Labelled photos from "train_split", an image-classification folder in ratanjyoti/bharatanatyam-mudra. The possible labels are: Alapadmam, Anjali, Aralam, Ardhachandran, Ardhapathaka, Berunda, Bramaram, Chakra, Chandrakala, Chaturam, Garuda, Hamsapaksha, Hamsasyam, Kangulam, Kapith, Kapotham, Karkatta, Kartariswastika, Katakamukha 1, Katakamukha 2, Katakamukha 3, Katakavardhana, Katrimukha, Khatva, Kilaka, Kurma, Matsya, Mayura, Mrigasirsha, Mukulam, Mushti, Nagabandha, Padmakosha, Pasha, Pathaka, Pushpaputa, Sakata, Samputa, Sarpasirsha, Shanka, Shivalinga, Shukatundam, Sikharam, Simhamukham, Suchi, Swastikam, Tamarachudam, Tripathaka, Trishulam, Varaha.

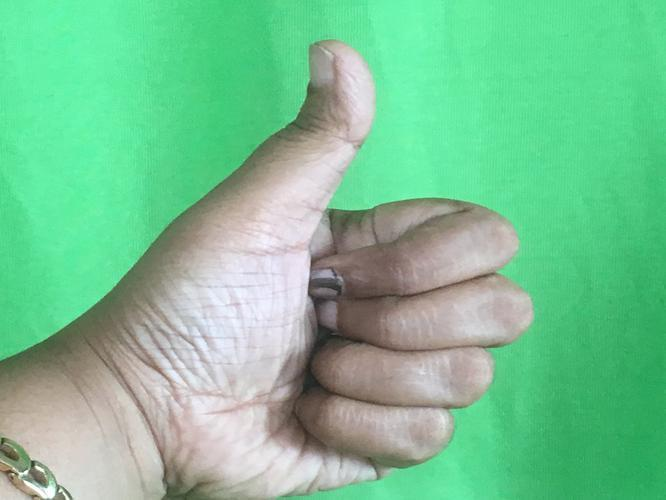
Label: Sikharam

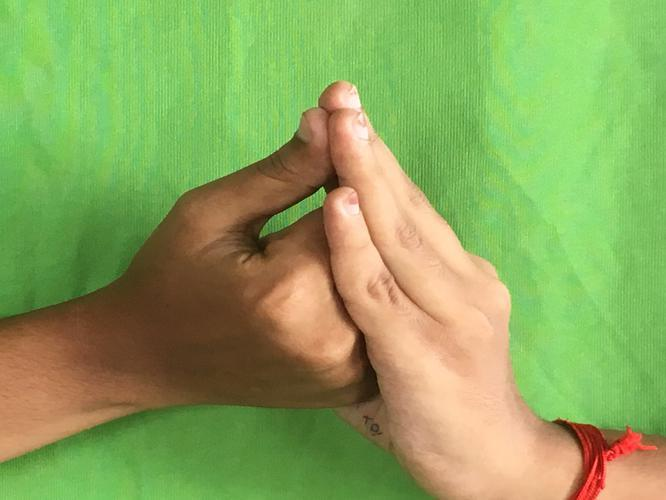
Label: Shanka

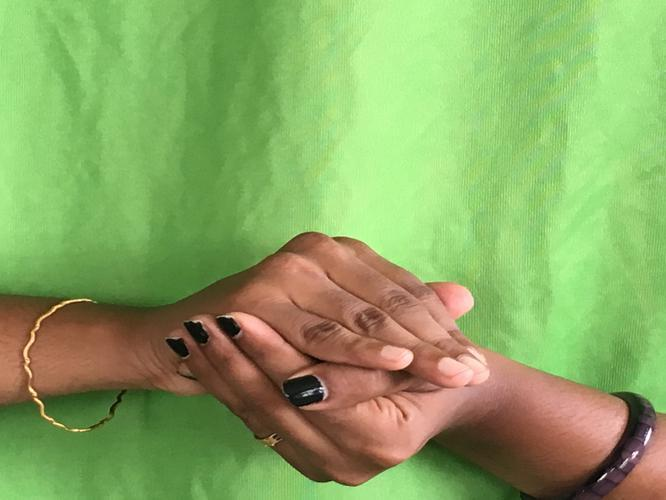
Label: Samputa

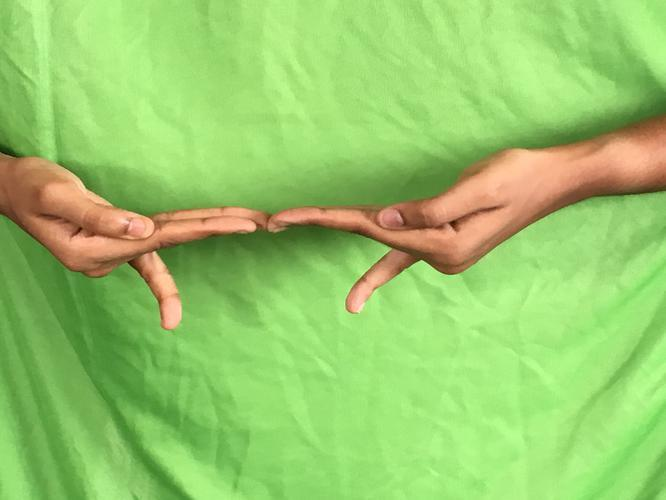
Label: Khatva

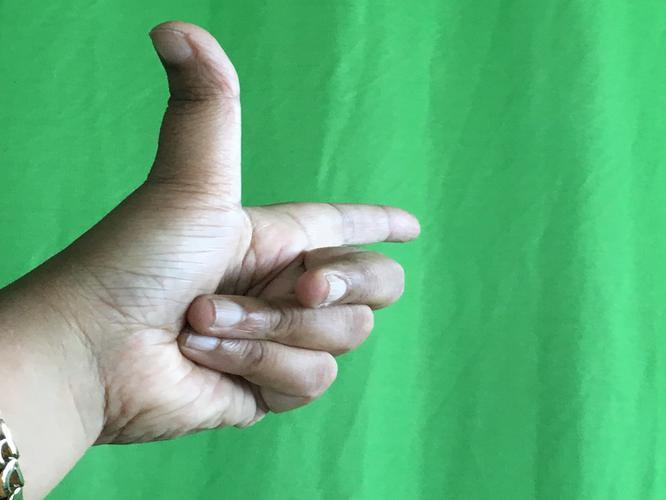
Label: Chandrakala

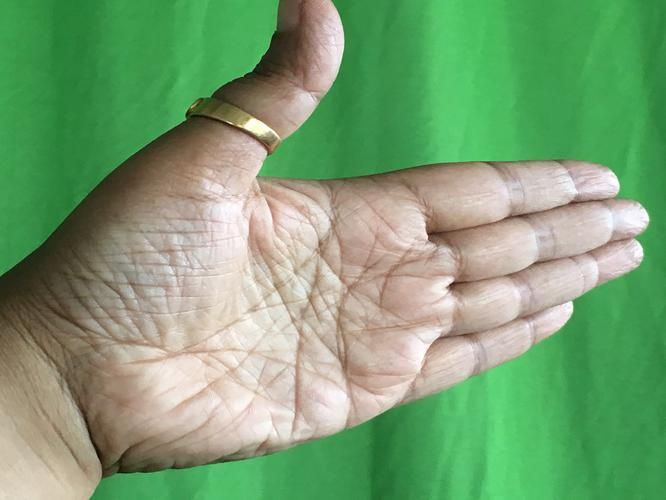
Label: Ardhachandran
